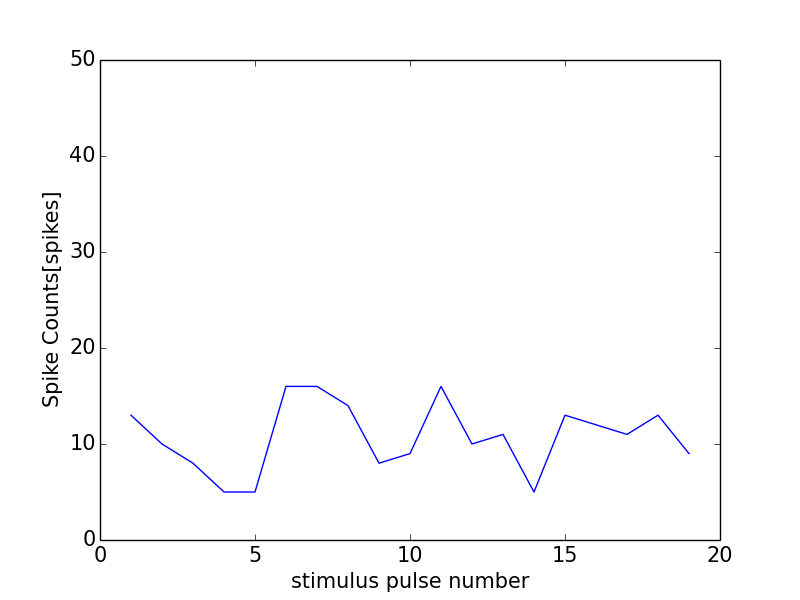

Data behind this chart, as committed beside it:
0, 0.0
0, 0
1, 13
2, 10
3, 8
4, 5
5, 5
6, 16
7, 16
8, 14
9, 8
10, 9
11, 16
12, 10
13, 11
14, 5
15, 13
16, 12
17, 11
18, 13
19, 9
20, 10
